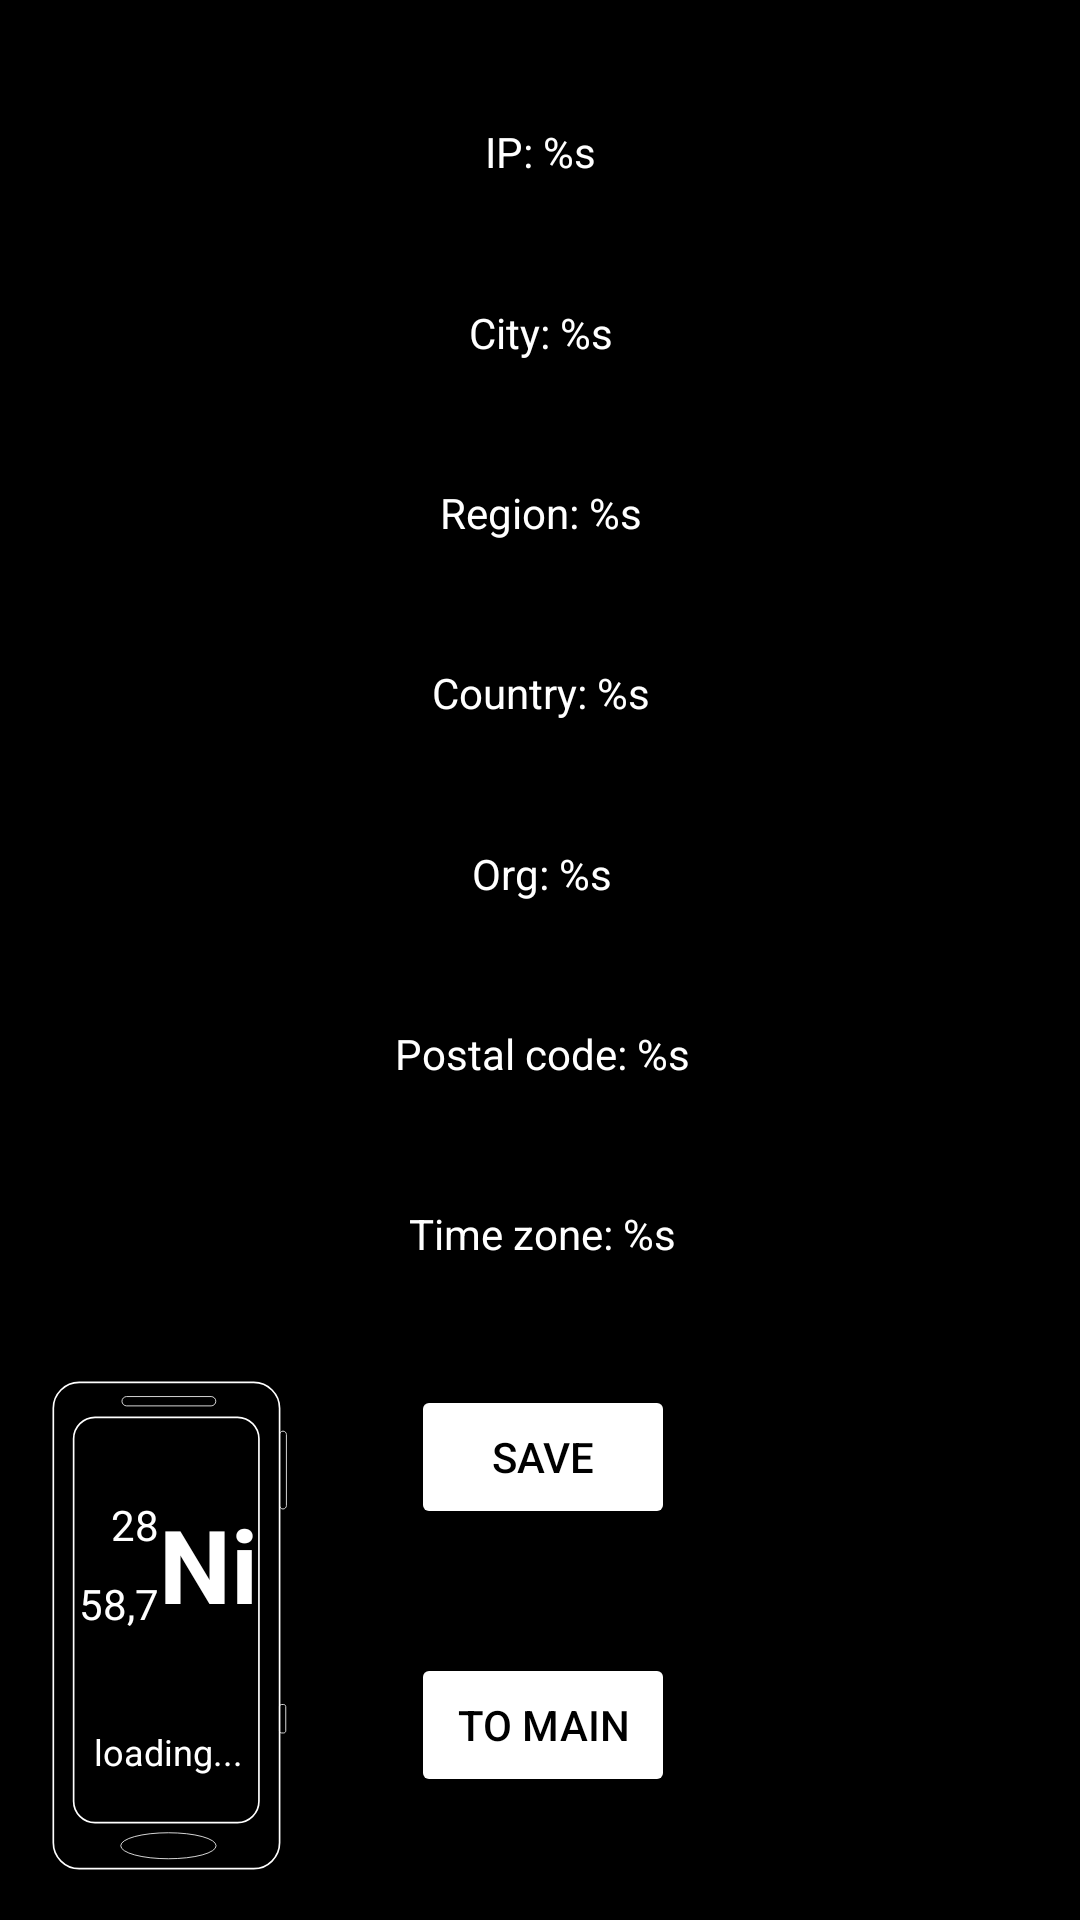

This screen was rendered from an Android layout file. Write that file and the resources it references.
<!-- AndroidManifest.xml: application theme Theme.IPapp -->
<!-- res/layout/activity_ipinfo.xml -->
<?xml version="1.0" encoding="utf-8"?>
<androidx.constraintlayout.widget.ConstraintLayout xmlns:android="http://schemas.android.com/apk/res/android"
    xmlns:app="http://schemas.android.com/apk/res-auto"
    xmlns:tools="http://schemas.android.com/tools"
    android:layout_width="match_parent"
    android:layout_height="match_parent"
    android:background="#000000"
    tools:context=".IPinfo">

    <TextView
        android:id="@+id/textViewIP"
        android:layout_width="wrap_content"
        android:layout_height="wrap_content"
        android:text="@string/ipString"
        android:textColor="#FFFFFF"
        android:textColorHint="#757575"
        app:layout_constraintBottom_toTopOf="@+id/textViewCity"
        app:layout_constraintEnd_toEndOf="parent"
        app:layout_constraintHorizontal_bias="0.5"
        app:layout_constraintStart_toStartOf="parent"
        app:layout_constraintTop_toTopOf="parent" />

    <TextView
        android:id="@+id/textViewCity"
        android:layout_width="wrap_content"
        android:layout_height="wrap_content"
        android:text="@string/cityString"
        android:textColor="#FFFFFF"
        android:textColorHint="#757575"
        app:layout_constraintBottom_toTopOf="@+id/textViewRegion"
        app:layout_constraintEnd_toEndOf="@+id/textViewIP"
        app:layout_constraintHorizontal_bias="0.5"
        app:layout_constraintStart_toStartOf="@+id/textViewIP"
        app:layout_constraintTop_toBottomOf="@+id/textViewIP" />

    <TextView
        android:id="@+id/textViewRegion"
        android:layout_width="wrap_content"
        android:layout_height="wrap_content"
        android:text="@string/regionString"
        android:textColor="#FFFFFF"
        android:textColorHint="#757575"
        app:layout_constraintBottom_toTopOf="@+id/textViewCountry"
        app:layout_constraintEnd_toEndOf="@+id/textViewCity"
        app:layout_constraintHorizontal_bias="0.5"
        app:layout_constraintStart_toStartOf="@+id/textViewCity"
        app:layout_constraintTop_toBottomOf="@+id/textViewCity" />

    <TextView
        android:id="@+id/textViewCountry"
        android:layout_width="wrap_content"
        android:layout_height="wrap_content"
        android:text="@string/countryString"
        android:textColor="#FFFFFF"
        android:textColorHint="#757575"
        app:layout_constraintBottom_toTopOf="@+id/textViewOrg"
        app:layout_constraintEnd_toEndOf="@+id/textViewRegion"
        app:layout_constraintHorizontal_bias="0.5"
        app:layout_constraintStart_toStartOf="@+id/textViewRegion"
        app:layout_constraintTop_toBottomOf="@+id/textViewRegion" />

    <TextView
        android:id="@+id/textViewOrg"
        android:layout_width="wrap_content"
        android:layout_height="wrap_content"
        android:text="@string/orgString"
        android:textColor="#FFFFFF"
        android:textColorHint="#757575"
        app:layout_constraintBottom_toTopOf="@+id/textViewPostal"
        app:layout_constraintEnd_toEndOf="@+id/textViewCountry"
        app:layout_constraintHorizontal_bias="0.5"
        app:layout_constraintStart_toStartOf="@+id/textViewCountry"
        app:layout_constraintTop_toBottomOf="@+id/textViewCountry" />

    <TextView
        android:id="@+id/textViewPostal"
        android:layout_width="wrap_content"
        android:layout_height="wrap_content"
        android:text="@string/postal_codeString"
        android:textColor="#FFFFFF"
        android:textColorHint="#757575"
        app:layout_constraintBottom_toTopOf="@+id/textViewTimeZone"
        app:layout_constraintEnd_toEndOf="@+id/textViewOrg"
        app:layout_constraintHorizontal_bias="0.5"
        app:layout_constraintStart_toStartOf="@+id/textViewOrg"
        app:layout_constraintTop_toBottomOf="@+id/textViewOrg" />

    <TextView
        android:id="@+id/textViewTimeZone"
        android:layout_width="wrap_content"
        android:layout_height="wrap_content"
        android:text="@string/time_zoneString"
        android:textColor="#FFFFFF"
        android:textColorHint="#757575"
        app:layout_constraintBottom_toTopOf="@+id/buttonSave"
        app:layout_constraintEnd_toEndOf="@+id/textViewPostal"
        app:layout_constraintHorizontal_bias="0.5"
        app:layout_constraintStart_toStartOf="@+id/textViewPostal"
        app:layout_constraintTop_toBottomOf="@+id/textViewPostal" />

    <Button
        android:id="@+id/buttonSave"
        android:layout_width="wrap_content"
        android:layout_height="wrap_content"
        android:text="Save"
        android:textColor="@color/black"
        android:backgroundTint="@color/white"
        app:layout_constraintBottom_toTopOf="@+id/buttonBack"
        app:layout_constraintEnd_toEndOf="@+id/textViewTimeZone"
        app:layout_constraintHorizontal_bias="0.5"
        app:layout_constraintStart_toStartOf="@+id/textViewTimeZone"
        app:layout_constraintTop_toBottomOf="@+id/textViewTimeZone" />

    <Button
        android:id="@+id/buttonBack"
        android:layout_width="wrap_content"
        android:layout_height="wrap_content"
        android:text="To main"
        android:textColor="@color/black"
        android:backgroundTint="@color/white"
        app:layout_constraintBottom_toBottomOf="parent"
        app:layout_constraintEnd_toEndOf="@+id/buttonSave"
        app:layout_constraintHorizontal_bias="0.5"
        app:layout_constraintStart_toStartOf="@+id/buttonSave"
        app:layout_constraintTop_toBottomOf="@+id/buttonSave" />

    <ImageView
        android:id="@+id/imageView2"
        android:layout_width="wrap_content"
        android:layout_height="wrap_content"
        android:layout_marginStart="16dp"
        android:layout_marginBottom="16dp"
        app:layout_constraintBottom_toBottomOf="parent"
        app:layout_constraintStart_toStartOf="parent"
        app:srcCompat="@drawable/smartphone_on_black_" />

    <TextView
        android:id="@+id/textView"
        android:layout_width="wrap_content"
        android:layout_height="wrap_content"
        android:layout_marginStart="37dp"
        android:layout_marginBottom="80dp"
        android:text="Ni"
        android:textColor="#FFFFFF"
        android:textSize="34sp"
        android:textStyle="bold"
        app:layout_constraintBottom_toBottomOf="@+id/imageView2"
        app:layout_constraintStart_toStartOf="@+id/imageView2" />

    <TextView
        android:layout_width="wrap_content"
        android:layout_height="wrap_content"
        android:text="28"
        android:textColor="#FFFFFF"
        app:layout_constraintEnd_toStartOf="@+id/textView"
        app:layout_constraintTop_toTopOf="@+id/textView" />

    <TextView
        android:id="@+id/textView4"
        android:layout_width="wrap_content"
        android:layout_height="wrap_content"
        android:layout_marginBottom="32dp"
        android:text="loading..."
        android:textColor="#FFFFFF"
        android:textSize="12sp"
        app:layout_constraintBottom_toBottomOf="@+id/imageView2"
        app:layout_constraintEnd_toEndOf="@+id/imageView2"
        app:layout_constraintStart_toStartOf="@+id/imageView2" />

    <TextView
        android:id="@+id/textView3"
        android:layout_width="wrap_content"
        android:layout_height="wrap_content"
        android:text="58,7"
        android:textColor="#FFFFFF"
        app:layout_constraintBottom_toBottomOf="@+id/textView"
        app:layout_constraintEnd_toStartOf="@+id/textView" />

</androidx.constraintlayout.widget.ConstraintLayout>
<!-- resources referenced by this layout -->
<resources>
  <!-- drawable smartphone_on_black_ (drawable) -->
  <vector android:height="164.44444dp" android:viewportHeight="2960"
      android:viewportWidth="1440" android:width="80dp" xmlns:android="http://schemas.android.com/apk/res/android">
      <path android:fillColor="#FF000000" android:pathData="M0.3,-0.3h1440v2960h-1440z"/>
      <path android:fillColor="#00000000"
          android:pathData="M1137.2,2664H282.1c-70.5,0 -128.3,-57.7 -128.3,-128.3V358.7c0,-70.5 57.7,-128.3 128.3,-128.3h855.2c70.5,0 128.3,57.7 128.3,128.3v2177.1C1265.5,2606.3 1207.8,2664 1137.2,2664z"
          android:strokeColor="#FFFFFF" android:strokeWidth="10"/>
      <path android:fillColor="#00000000"
          android:pathData="M1234.3,2940H187.1c-85.4,0 -155.2,-69.9 -155.2,-155.2V175.7c0,-85.4 69.9,-155.2 155.2,-155.2h1047.2c85.4,0 155.2,69.9 155.2,155.2v2609.1C1389.5,2870.1 1319.6,2940 1234.3,2940z"
          android:strokeColor="#FFFFFF" android:strokeWidth="10"/>
      <path android:fillColor="#00000000"
          android:pathData="M978.8,161.4h-507c-15.4,0 -28,-12.6 -28,-28v0c0,-15.4 12.6,-28 28,-28h507c15.4,0 28,12.6 28,28v0C1006.8,148.8 994.2,161.4 978.8,161.4z"
          android:strokeColor="#FFFFFF" android:strokeWidth="5"/>
      <path android:fillColor="#00000000"
          android:pathData="M436.5,2802.4a286,78 0,1 0,572 0a286,78 0,1 0,-572 0z"
          android:strokeColor="#FFFFFF" android:strokeWidth="5"/>
      <path android:fillColor="#00000000"
          android:pathData="M1410,780.4L1410,780.4c-11.3,0 -20.5,-9.2 -20.5,-20.5V333.6c0,-11.3 9.2,-20.5 20.5,-20.5l0,0c11.3,0 20.5,9.2 20.5,20.5v426.3C1430.5,771.2 1421.3,780.4 1410,780.4z"
          android:strokeColor="#FFFFFF" android:strokeWidth="5"/>
      <path android:fillColor="#00000000"
          android:pathData="M1413.8,2125.2h-12.5c-7,0 -12.7,-5.7 -12.7,-12.7v-145.4c0,-7 5.7,-12.7 12.7,-12.7h12.5c7,0 12.7,5.7 12.7,12.7v145.4C1426.5,2119.4 1420.8,2125.2 1413.8,2125.2z"
          android:strokeColor="#FFFFFF" android:strokeWidth="5"/>
  </vector>
  <string name="cityString">City: %s</string>
  <string name="countryString">Country: %s</string>
  <string name="ipString">IP: %s</string>
  <string name="orgString">Org: %s</string>
  <string name="postal_codeString">Postal code: %s</string>
  <string name="regionString">Region: %s</string>
  <string name="time_zoneString">Time zone: %s</string>
  <style name="Theme.IPapp" parent="Theme.MaterialComponents.DayNight.NoActionBar">
          
          <item name="colorPrimary">@color/purple_500</item>
          <item name="colorPrimaryVariant">@color/purple_700</item>
          <item name="colorOnPrimary">@color/white</item>
          
          <item name="colorSecondary">@color/teal_200</item>
          <item name="colorSecondaryVariant">@color/teal_700</item>
          <item name="colorOnSecondary">@color/black</item>
          
          <item name="android:statusBarColor">?attr/colorPrimaryVariant</item>
          
      </style>
  <!-- not gathered from this repository: default colours our renderer supplied (Android Studio template values) -->
  <color name="purple_500">#FF6200EE</color>
  <color name="purple_700">#FF3700B3</color>
  <color name="teal_200">#FF03DAC5</color>
  <color name="teal_700">#FF018786</color>
  <color name="black">#FF000000</color>
  <color name="white">#FFFFFFFF</color>
</resources>
